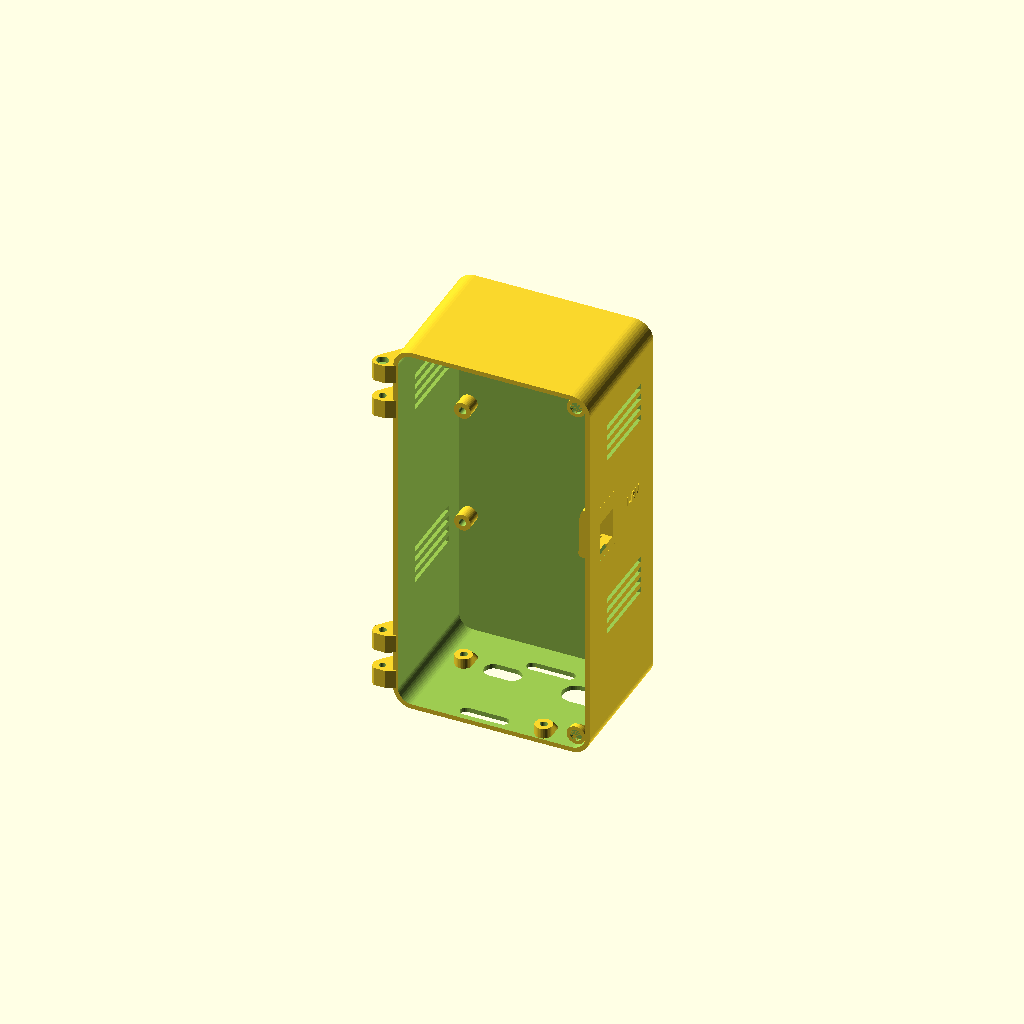
Cell 1: rendered with the file's own defaults.
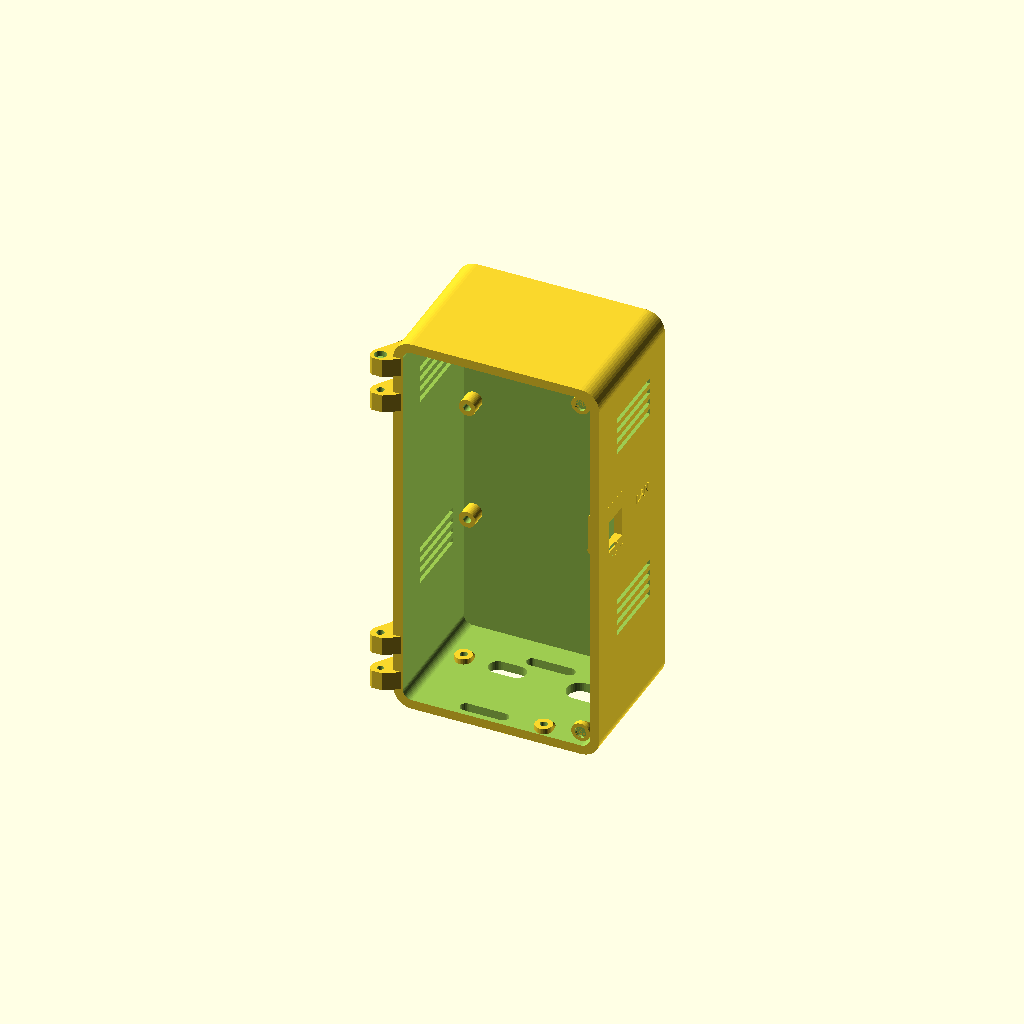
Cell 2: wall = 5 (everything else at default).
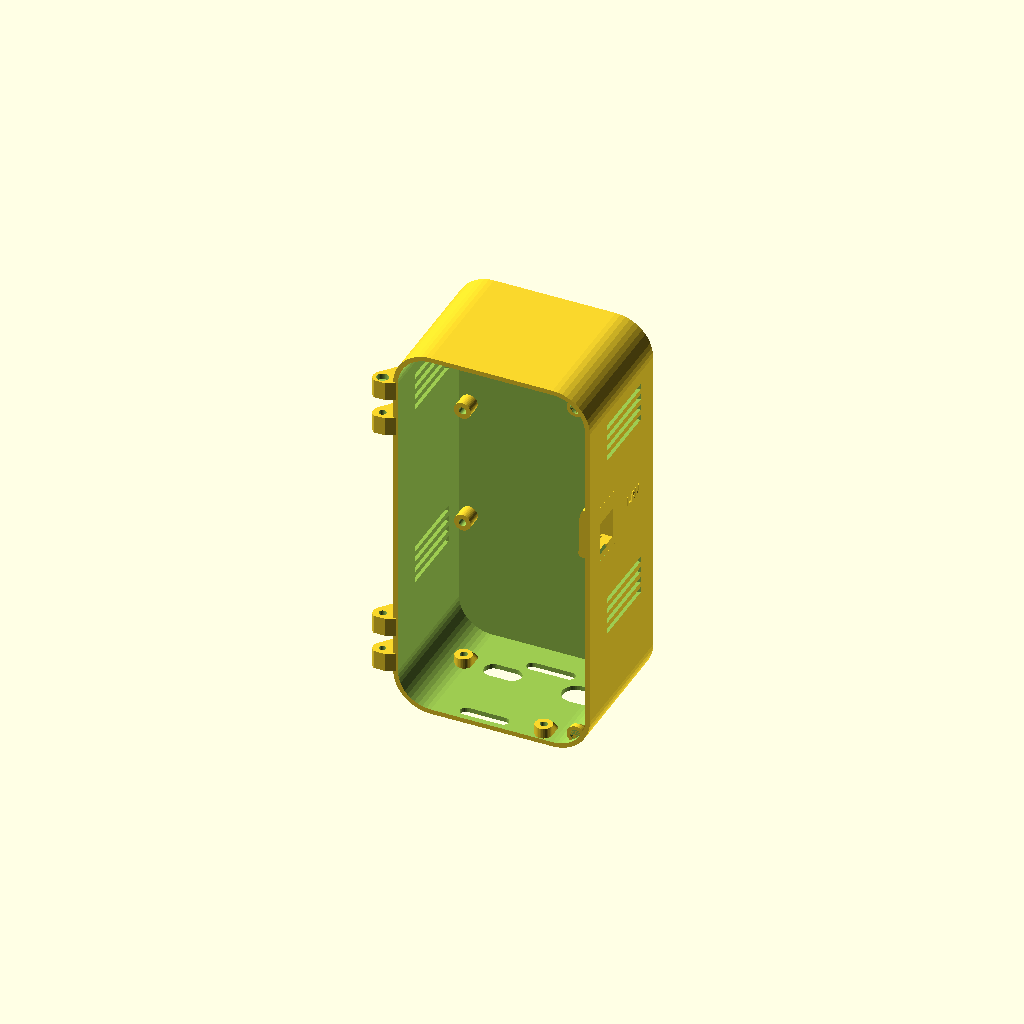
Cell 3: corner_r = 20 (everything else at default).
One fixed orthographic camera (rotation 55°, 0°, 25°; colour scheme Cornfield) for every cell.
The OpenSCAD source (outputs/MoCA_Receiver_RX5-B_2026-11-03/concept15/body15.scad):
// Concept 15 copy of the concepts12-14 box (2026-10-27): Ethernet keystone moved from the bottom to the right wall
// (low, Y30 Z35), off the porch. Four back-wall bosses for the ScreenBeam cradle. Power hole moved from the bottom (X15) to low on the left wall (Y50 Z17).
// Wall-mount box (Brian, 2026-10-22; work/wall-box-wizard/Scope.md). PROPOSED - UNVALIDATED: fit, hinge/latch/snap
// function, wall-mount load and strength are UNKNOWN until printed and tested. Generated by wall_box.py, which
// replaces the parameter block and the keystone block below; edit the template, never a generated copy.
//
// Coordinates: body X 0..wo (width), Y 0..db (depth, front opening at Y=0, back against the wall), Z 0..ho (up).
// The lid covers the front opening at Y -wall..0. Every wall has its own frame: u to the right and v up as seen from
// outside (top/bottom: v towards the back), y into the box, origin at the centre of the wall's usable area.

// @@PARAMS@@
part="body";
inner_w=100; inner_d=70; inner_h=205;
wall=2.5;
corner_r=10;
lid_style="hinge";
lid_magnets=[6,1.6];   // Brian's disc magnets, 6 mm dia x 1.6 mm (2026-10-27); [] = latch arm instead
mount_style="keyhole";
vents=["left","right"];   // no top vents (Brian 2026-10-27: sides are plenty)
// Power now enters from below through the porch (Brian 2026-10-27, porch rev 2): left-wall hole closed, floor hole
// for the plug. 2026-10-28 (Brian): the barrel plug (7.75 dia, 35 below the ScreenBeam) sticks out through the floor
// straight under the jack (24 mm from the ScreenBeam's left side: X38.5 Y43, jack position partly ASSUMED): 10 mm
// hole there, the cord turns inside the porch lobe. Splitter (ear slots, right-angle F hole) and keystone moved 8 mm
// to the front so the IN coax clears the plug. Bottom round at X88 Y41.5 = right-angle F. Keystone up the right wall
// at Z121.5, midway between the louvre sets (Z81 / Z162), Y18.5 (3.5 further forward 2026-10-28: the inserted jack was in the way; front edge 2 mm behind the 6 mm lid lip).
cutouts=[["right","keystone",-16.5,16.5,0,0],["bottom","slot",-30.5,6.5,24,14],["bottom","slot",14,8,20,10]];
standoffs=[[-44.5,-35,8,4.0,9],[44.5,-35,8,4.0,9],[-44.5,31,8,4.0,9],[44.5,31,8,4.0,9]];   // cradle bosses, M3 heat-set inserts
vent_avoid=[];
// @@END@@

// @@KEYSTONE@@
ks_tight=0.2;
KS_GOLD=[
  [-10.50,0.60,[[[45.500,4.080],[45.500,0.080],[38.691,0.080],[38.691,0.000],[7.251,0.000],[7.251,0.080],[1.000,0.080],[1.000,4.080],[1.071,4.080]]]],
  [-9.90,0.98,[[[9.143,4.080],[9.143,6.600],[9.205,7.147],[9.207,7.160],[9.226,7.216],[9.395,7.692],[9.679,8.145],[9.697,8.169],[10.075,8.546],[10.099,8.565],[10.551,8.848],[11.083,9.036],[11.643,9.100],[13.493,9.100],[14.293,9.900],[33.393,9.900],[33.893,10.400],[34.493,10.400],[35.054,10.336],[35.586,10.148],[36.038,9.865],[36.062,9.846],[36.439,9.469],[36.458,9.445],[36.742,8.992],[36.753,8.965],[36.930,8.460],[36.993,7.900],[36.993,4.080],[45.500,4.080],[45.500,0.080],[38.691,0.080],[38.691,0.000],[7.251,0.000],[7.251,0.080],[1.000,0.080],[1.000,4.080],[1.014,4.080]]]],
  [-8.92,1.52,[[[7.551,4.080],[7.551,2.250],[9.143,2.250],[9.143,6.600],[9.209,7.169],[9.367,7.620],[9.404,7.709],[9.658,8.114],[9.716,8.190],[9.755,8.229],[10.054,8.527],[10.130,8.586],[10.534,8.840],[10.623,8.876],[11.074,9.034],[11.643,9.100],[13.493,9.100],[14.293,9.900],[33.393,9.900],[33.893,10.400],[34.493,10.400],[35.063,10.334],[35.514,10.176],[35.603,10.140],[36.006,9.886],[36.083,9.827],[36.420,9.490],[36.479,9.414],[36.719,9.030],[36.737,9.000],[36.770,8.920],[36.927,8.469],[36.993,7.900],[36.993,2.250],[38.551,2.250],[38.551,4.080],[45.500,4.080],[45.500,0.080],[38.691,0.080],[38.691,0.000],[7.251,0.000],[7.251,0.080],[1.000,0.080],[1.000,4.080],[1.044,4.080]]]],
  [-7.40,14.80,[[[7.551,4.080],[7.551,2.250],[9.143,2.250],[9.143,6.600],[9.175,6.878],[9.229,7.247],[9.478,7.850],[9.876,8.368],[10.393,8.765],[10.996,9.015],[11.365,9.069],[11.643,9.100],[13.493,9.100],[13.493,8.100],[11.493,8.100],[11.493,7.200],[16.793,0.500],[16.793,0.000],[7.251,0.000],[7.251,0.080],[1.000,0.080],[1.000,4.080],[1.025,4.080]],[[45.500,4.080],[45.500,0.080],[38.691,0.080],[38.691,0.000],[33.393,0.000],[33.393,5.800],[34.993,5.800],[34.993,8.400],[33.393,8.400],[33.393,9.900],[33.893,10.400],[34.493,10.400],[34.771,10.369],[35.140,10.315],[35.743,10.065],[36.200,9.715],[36.261,9.668],[36.658,9.150],[36.908,8.547],[36.962,8.178],[36.993,7.900],[36.993,2.250],[38.551,2.250],[38.551,4.080],[42.555,4.080]]]],
  [7.40,2.50,[[[45.500,4.080],[45.500,0.080],[38.691,0.080],[38.691,0.000],[7.251,0.000],[7.251,0.080],[1.000,0.080],[1.000,4.080],[7.551,4.080],[7.551,2.250],[9.143,2.250],[9.143,6.600],[9.209,7.168],[9.370,7.630],[9.402,7.705],[9.662,8.120],[9.712,8.185],[9.927,8.400],[10.059,8.531],[10.124,8.582],[10.538,8.841],[10.614,8.873],[11.075,9.034],[11.643,9.100],[13.493,9.100],[14.293,9.900],[33.393,9.900],[33.893,10.400],[34.493,10.400],[35.062,10.335],[35.523,10.172],[35.599,10.141],[36.013,9.882],[36.078,9.831],[36.425,9.486],[36.474,9.420],[36.735,9.005],[36.767,8.930],[36.928,8.467],[36.993,7.900],[36.993,2.250],[38.551,2.250],[38.551,4.080],[42.599,4.080]]]],
  [9.90,0.60,[[[45.500,4.080],[45.500,0.080],[38.691,0.080],[38.691,0.000],[7.251,0.000],[7.251,0.080],[1.000,0.080],[1.000,4.080],[7.551,4.080],[7.551,2.250],[38.551,2.250],[38.551,4.080],[42.635,4.080]]]]
];
// @@END@@

$fn=48;
// Shared constants; wall_box.py keeps the same numbers (test_wall_box checks they match).
boss_r=5; boss_inset=4; boss_len=10; insert_pilot=4.0; insert_depth=8.2; m3_clear=3.4;
lid_clear=0.3; lip_t=1.6; lip_h=6; snap_y=4; snap_r=0.6; groove_r=0.8;
hinge_r=5; hinge_gap=0.4; hinge_pin=2.0; hinge_segments=5;   // concept 15: r5 knuckles hold an M3 insert; pin/segments unused
latch_w=18; latch_arm=2; latch_reach=7;
key_head=9; key_slot=4.5; key_rise=9; key_from_top=20; key_from_side=15; key_max_x=60;
tab_w=20; tab_len=16; tab_t=4; tab_hole=4.5;
cleat_c=8; cleat_h=25; cleat_hole=4.5; spacer_h=12;
vent_w=2.5; vent_pitch=5.5; vent_inset=12;

wo=inner_w+2*wall; ho=inner_h+2*wall; di=inner_d; db=inner_d+wall;
ri=max(corner_r-wall,0.5);
WALLS=["lid","back","left","right","top","bottom"];
function widx(w)=search([w],WALLS)[0];
// [origin, u, y(inward), v]
function frame(w)=
 w=="lid"   ? [[wo/2,-wall,ho/2],[1,0,0],[0,1,0],[0,0,1]] :
 w=="back"  ? [[wo/2,db,ho/2],[-1,0,0],[0,-1,0],[0,0,1]] :
 w=="left"  ? [[0,di/2,ho/2],[0,-1,0],[1,0,0],[0,0,1]] :
 w=="right" ? [[wo,di/2,ho/2],[0,1,0],[-1,0,0],[0,0,1]] :
 w=="top"   ? [[wo/2,di/2,ho],[1,0,0],[0,0,-1],[0,1,0]] :
              [[wo/2,di/2,0],[-1,0,0],[0,0,1],[0,1,0]];
function half(w)=w=="lid"||w=="back"?[inner_w/2,inner_h/2]:w=="left"||w=="right"?[di/2,inner_h/2]:[inner_w/2,di/2];
module on_wall(w){f=frame(w);multmatrix([[f[1][0],f[2][0],f[3][0],f[0][0]],[f[1][1],f[2][1],f[3][1],f[0][1]],
 [f[1][2],f[2][2],f[3][2],f[0][2]],[0,0,0,1]])children();}

// Rounded box with the four edges parallel to Y rounded.
module rbox(x0,x1,y0,y1,z0,z1,r){
 if(r<=0)translate([x0,y0,z0])cube([x1-x0,y1-y0,z1-z0]);
 else hull()for(x=[x0+r,x1-r],z=[z0+r,z1-r])translate([x,y0,z])rotate([-90,0,0])cylinder(r=r,h=y1-y0);
}
module rrect(x0,x1,z0,z1,r){if(r<=0)translate([x0,z0])square([x1-x0,z1-z0]);
 else hull()for(x=[x0+r,x1-r],z=[z0+r,z1-r])translate([x,z])circle(r=r);}

// Golden keystone (the SG108 copy from equipment_tray.scad, unchanged numbers): a 21 x 33.5 mm block, 4 mm deep from
// the outer face, replaces the wall around each keystone; on walls thinner than 4 mm it stands inward as a pad.
module ks_gold_one(u,v){intersection(){
 translate([u,4,v])multmatrix([[1,0,0,0],[0,0,1,-4],[0,-1,0,25.09],[0,0,0,1]])intersection(){
  union()for(b=KS_GOLD)translate([b[0],0,0])rotate([90,0,90])linear_extrude(height=b[1])for(pg=b[2])
   translate([b[1]>10&&min([for(q=pg)q[0]])>30?-ks_tight:0,0])polygon([for(q=pg)[q[0],q[1]-0.08]]);
  translate([-10.5,25.09-18.6,-0.09])cube([21,33.7,10.42]);
 }
 translate([u-10.5,-1,v-15])cube([21,16,33.5]);
}}
module ks_box(u,v){translate([u-10.5,-0.01,v-15])cube([21,4.02,33.5]);}

module cutout_shape(c){k=c[1];u=c[2];v=c[3];
 if(k=="keystone")ks_box(u,v);
 else if(k=="gland"||k=="round")translate([u,-0.1,v])rotate([-90,0,0])cylinder(d=c[4],h=wall+0.2);
 else if(k=="rect")translate([u-c[4]/2,-0.1,v-c[5]/2])cube([c[4],wall+0.2,c[5]]);
 else if(k=="slot")translate([0,-0.1,0])rotate([-90,0,0])linear_extrude(wall+0.2)hull()   // c[4] long along u, c[5] wide
  for(s=[-1,1])translate([u+s*(c[4]-c[5])/2,-v])circle(d=c[5],$fn=40);
}

// Vent slots run along v, inside the wall's usable area less vent_inset, minus every keep-out.
module vent_cut(w){h=half(w);u0=-h[0]+vent_inset;u1=h[0]-vent_inset;v0=-h[1]+vent_inset;v1=h[1]-vent_inset;
 n=floor((u1-u0-vent_w)/vent_pitch)+1;
 if(u1-u0>vent_w&&v1-v0>vent_w)translate([0,-0.1,0])rotate([-90,0,0])linear_extrude(height=wall+0.2)mirror([0,1,0])
  difference(){
   intersection(){
    for(i=[0:n-1])let(x=(u0+u1)/2+(i-(n-1)/2)*vent_pitch)translate([x-vent_w/2,v0])square([vent_w,v1-v0]);
    translate([u0,v0])square([u1-u0,v1-v0]);
   }
   for(a=vent_avoid)if(a[0]==w)translate([a[1],a[2]])square([a[3]-a[1],a[4]-a[2]]);
  }
}

module keyhole_2d(){circle(d=key_head);translate([-key_slot/2,0])square([key_slot,key_rise]);translate([0,key_rise])circle(d=key_slot);}
function key_pos()=let(x=min(inner_w/2-key_from_side,key_max_x))[[-x,inner_h/2-key_from_top],[x,inner_h/2-key_from_top]];

module bosses(){if(lid_style=="screw")for(x=[wall+boss_inset,wo-wall-boss_inset],z=[wall+boss_inset,ho-wall-boss_inset])
 translate([x,0,z])rotate([-90,0,0])cylinder(r=boss_r,h=boss_len);}
module boss_pilots(){if(lid_style=="screw")for(x=[wall+boss_inset,wo-wall-boss_inset],z=[wall+boss_inset,ho-wall-boss_inset])
 translate([x,-0.1,z])rotate([-90,0,0])cylinder(d=insert_pilot,h=insert_depth+0.1);}

module standoff_add(){for(s=standoffs)translate([wo/2+s[0],di+0.01,ho/2+s[1]])rotate([90,0,0])cylinder(d=s[4],h=s[2]+0.01);}
module standoff_cut(){for(s=standoffs)translate([wo/2+s[0],di+0.02,ho/2+s[1]])rotate([90,0,0])cylinder(d=s[3],h=s[2]+0.1);}

hinge_x=-hinge_r-hinge_gap-1; hinge_y=-wall+4.1;   // axis 4.1 behind the lid face so the M3 counterbore stays inside the flat-cut knuckle
// Concept 15: knuckles stop short of the rounded corners and are cut flush with the lid face (y=-wall), so the lid
// prints face-down flat and nothing stands proud at the front. Body knuckle flank is ~45 deg printed back-down.
// No filament pin (Brian, 2026-10-27): two short hinge sets, bottom and top, each body-lid-body knuckles on an M3
// screw. The screw goes in from the box end (head in a counterbore in the outer body knuckle) and threads into an M3
// heat-set insert pressed into the inner body knuckle from its free end. The lid turns on the screw shank; undo two
// screws to take the lid off. Screw length ~M3 x 30 (thread/insert engagement, play and wear UNKNOWN).
hinge_kn=10; hinge_head_d=6.2; hinge_head_h=3.2;
function hinge_sets()=[corner_r, ho-corner_r-(3*hinge_kn+2*hinge_gap)];
module hinge_part(body){for(z0=hinge_sets())let(top=z0>ho/2)for(i=[0:2])if((i!=1)==body)
 translate([0,0,z0+i*(hinge_kn+hinge_gap)])difference(){
  linear_extrude(height=hinge_kn)intersection(){
   hull(){translate([hinge_x,hinge_y])circle(r=hinge_r);
    if(body)translate([-0.6,hinge_gap])square([wall+0.6,3*hinge_r+1]);   // long flank: ~40 deg printed back-down
    else translate([hinge_x-hinge_r,-wall])square([hinge_r-hinge_x,wall]);}   // lid: flat foot on the bed, no overhang
   translate([-30,-wall])square([60,40]);}
  outer=(i==0&&!top)||(i==2&&top);
  translate([hinge_x,hinge_y,-0.1])cylinder(d=body&&!outer?insert_pilot:m3_clear,h=hinge_kn+0.2);
  if(body&&outer)translate([hinge_x,hinge_y,top?hinge_kn-hinge_head_h:-0.1])cylinder(d=hinge_head_d,h=hinge_head_h+0.1);
 }}
// Louvre style (Brian, 2026-10-27): two bands of slots across the lid, top and bottom, each slot sloping up 45 deg
// from the outer face so the inside is hidden from eye level. Lid prints face-down: the sloped faces need no support.
// louv_rise: how far each slot climbs through the wall (wall+0.2 = 45 deg). 0 = straight through (Brian 2026-10-27:
// the angled slots looked good but were not practical to print).
louv_rise=0;
lid_louvres=true; louv_n=4; louv_h=3; louv_pitch=6; louv_side=22; louv_top=30; louv_bot=22;
// Body louvres (Brian, 2026-10-27: same look as the lid) replace the straight slots on the walls in `vents`.
// Sides: horizontal slots along the depth, sloping up 45 deg inward; top band level with the lid's, lower band at
// Z60-80 (clear of the keystone and power hole), Y20..di-12 (clear of the hinge knuckles). Printed back-down the
// sloped faces stand vertical. Top: slots across the width, sloping back 45 deg inward (45 deg ceiling printed).
louv_side_y0=20; louv_side_y1=di-12; louv_low=60;
module body_louvre_cut(){
 zs=concat([for(i=[0:louv_n-1])louv_low+i*louv_pitch],[for(i=[0:louv_n-1])ho-louv_top-i*louv_pitch]);
 for(s=["left","right"])if(search([s],vents)[0]!=[])for(z=zs)
  translate([s=="left"?0:wo,louv_side_y1,0])mirror([s=="left"?0:1,0,0])rotate([90,0,0])
   linear_extrude(height=louv_side_y1-louv_side_y0)
    polygon([[-0.1,z],[-0.1,z+louv_h],[wall+0.1,z+louv_h+louv_rise],[wall+0.1,z+louv_rise]]);
 if(search(["top"],vents)[0]!=[])let(n=floor((di-2*vent_inset-louv_h)/louv_pitch)+1,y0=di/2-((n-1)*louv_pitch+louv_h)/2)
  for(i=[0:n-1])let(y=y0+i*louv_pitch)translate([wall+vent_inset,0,0])rotate([90,0,90])
   linear_extrude(height=wo-2*wall-2*vent_inset)
    polygon([[y,ho+0.1],[y+louv_h,ho+0.1],[y+louv_h+louv_rise,ho-wall-0.1],[y+louv_rise,ho-wall-0.1]]);
}

module lid_louvre_cut(){if(lid_louvres)for(z=concat([for(i=[0:louv_n-1])louv_bot+i*louv_pitch],
  [for(i=[0:louv_n-1])ho-louv_top-i*louv_pitch]))
 translate([louv_side,0,0])rotate([90,0,90])linear_extrude(height=wo-2*louv_side)
  polygon([[-wall-0.1,z],[-wall-0.1,z+louv_h],[0.1,z+louv_h+louv_rise],[0.1,z+louv_rise]]);}
// Magnet catch (concept 15): a disc magnet in each right-hand corner of the body and a facing one in the lid,
// 0.3 mm apart when closed. Pockets open towards each other: press/glue magnets in, opposite poles facing.
// Body blocks print back-down: a 45 deg gusset into the corner carries them, no supports.
mag_c=6+wall; mag_gap=0.3; mag_lid_h=2;
function mag_pos()=[[wo-mag_c,mag_c],[wo-mag_c,ho-mag_c]];
module mag_body_add(){if(len(lid_magnets)==2)let(d=lid_magnets[0]+4,y0=mag_lid_h+mag_gap,y1=y0+lid_magnets[1]+1.2)
 intersection(){for(p=mag_pos())hull(){translate([p[0],y0,p[1]])rotate([-90,0,0])cylinder(d=d,h=y1-y0);
   translate([wo-wall-0.5,y1+1.4*d,p[1]<ho/2?wall+0.5:ho-wall-0.5])sphere(r=0.5);}
  rbox(0,wo,0,db,0,ho,corner_r);}}
module mag_body_cut(){if(len(lid_magnets)==2)for(p=mag_pos())translate([p[0],mag_lid_h+mag_gap-0.01,p[1]])rotate([-90,0,0])
 cylinder(d=lid_magnets[0]+0.2,h=lid_magnets[1]+0.2);}
module mag_lid_add(){if(len(lid_magnets)==2)for(p=mag_pos())translate([p[0],-0.01,p[1]])rotate([-90,0,0])
 cylinder(d=lid_magnets[0]+4,h=mag_lid_h+0.01);}
module mag_lid_cut(){if(len(lid_magnets)==2)for(p=mag_pos())translate([p[0],mag_lid_h-lid_magnets[1]-0.2,p[1]])rotate([-90,0,0])
 cylinder(d=lid_magnets[0]+0.2,h=lid_magnets[1]+0.21);}
// Latch: a ramped ridge on the right wall; the lid's arm hooks behind it.
module latch_ridge(){translate([0,0,ho/2-latch_w/2+1])linear_extrude(height=latch_w-2)polygon([[wo-0.01,2],[wo+1,4],[wo+1,5],[wo-0.01,5]]);}
module latch_arm(){translate([0,0,ho/2-latch_w/2])linear_extrude(height=latch_w)union(){
 translate([wo-0.01,-wall])square([1.3+latch_arm+0.01,wall]);
 translate([wo+1.3,-wall])square([latch_arm,wall+latch_reach]);
 translate([wo+0.3,5.2])square([1.01,latch_reach-5.2]);
}}

module cleat_profile(){polygon([[db,ho],[db+cleat_c,ho],[db+cleat_c,ho-cleat_h],[db,ho-cleat_h+cleat_c]]);}
module mounts(){
 // Tabs: one above and one below the box on the back plane; screw hole tab_len/2 beyond the box.
 if(mount_style=="tabs")translate([0,db,0])rotate([90,0,0])linear_extrude(height=tab_t)for(top=[true,false])
  let(e=top?ho:0,s=top?1:-1)difference(){
   hull(){translate([wo/2-tab_w/2,e-(top?1:0)])square([tab_w,1]);translate([wo/2,e+s*tab_len/2])circle(d=tab_len);}
   translate([wo/2,e+s*tab_len/2])circle(d=tab_hole);
  }
 if(mount_style=="cleat"){
  translate([max(corner_r,0),0,0])rotate([90,0,90])linear_extrude(height=wo-2*max(corner_r,0))cleat_profile();
  translate([max(corner_r,0),db-0.01,max(corner_r,0)])cube([wo-2*max(corner_r,0),cleat_c+0.01,spacer_h]);
 }
}
module mount_cuts(){if(mount_style=="keyhole")for(p=key_pos())on_wall("back")translate([p[0],-0.1,p[1]])rotate([-90,0,0])
 linear_extrude(height=wall+0.2)mirror([0,1,0])keyhole_2d();}

// Porch ear-screw slots in the floor (Brian 2026-10-27: missing from the first printed sleeve). Same as c15.scad
// floor_cuts: 6 mm wide so the nut slider's key rides in it, key 10 + +-8 travel. The F hole stays the round cutout.
ear_slots=[[59,54],[46,6]];   // 8 mm forward 2026-10-28
ear_adj=8;
module ear_slots(){for(e=ear_slots)translate([e[0],e[1],-1])linear_extrude(wall+2)
 hull(){translate([-(ear_adj+5)+3,0])circle(d=6,$fn=24);translate([ear_adj+5-3,0])circle(d=6,$fn=24);}}

// Porch rev 2 fixings (Brian 2026-10-27): the porch gets its own two M3 screws from below into heat-set inserts in
// floor bosses, so it comes off without touching the splitter (whose ears keep their slots and nut sliders). Clear of
// the sliders' travel, the F hole and the X98 joint block; sleeve-only, the back plate is unchanged.
porch_screws=[[18,42],[78,5],[86,62]];   // 2026-10-28: lobe, front-right lug, back
porch_boss_d=9; porch_boss_h=8;
// 45 deg ramp on the +Y side (Brian 2026-10-28): the sleeve prints back edge down, so +Y is down on the bed and the
// boss would otherwise start as a 5.5 mm unsupported ledge
module porch_bosses(grow=0){bh=porch_boss_h-wall+0.01+grow;for(p=porch_screws)translate([p[0],p[1],wall-0.01])
 hull(){cylinder(d=porch_boss_d+2*grow,h=bh,$fn=32);translate([0,bh,0])cylinder(d=porch_boss_d+2*grow,h=0.01,$fn=32);}}
module porch_pilots(){for(p=porch_screws)translate([p[0],p[1],-0.01])cylinder(d=insert_pilot,h=insert_depth,$fn=24);}

module body(){
 union(){
  difference(){
   union(){
    difference(){
     union(){rbox(0,wo,0,db,0,ho,corner_r);mounts();if(lid_style=="hinge"){hinge_part(true);if(len(lid_magnets)!=2)latch_ridge();}}
     rbox(wall,wo-wall,-1,di,wall,ho-wall,ri);
    }
    bosses();standoff_add();porch_bosses();if(lid_style=="hinge")mag_body_add();
   }
   boss_pilots();standoff_cut();mount_cuts();ear_slots();porch_pilots();if(lid_style=="hinge")mag_body_cut();
   if(lid_style=="snap")snap_grooves();
   for(c=cutouts)if(c[0]!="lid")on_wall(c[0])cutout_shape(c);
   if(lid_louvres)body_louvre_cut();else for(w=vents)if(w!="lid")on_wall(w)vent_cut(w);
  }
  for(c=cutouts)if(c[0]!="lid"&&c[1]=="keystone")on_wall(c[0])ks_gold_one(c[2],c[3]);
  body_labels();
 }
}

// Snap lid: a lip inside the opening with a bead on each side that clicks into a groove in the wall.
module lip_ring(){difference(){
 rbox(wall+lid_clear,wo-wall-lid_clear,-0.01,lip_h,wall+lid_clear,ho-wall-lid_clear,max(ri-lid_clear,0.5));
 rbox(wall+lid_clear+lip_t,wo-wall-lid_clear-lip_t,-1,lip_h+1,wall+lid_clear+lip_t,ho-wall-lid_clear-lip_t,max(ri-lid_clear-lip_t,0.5));
}}
module beads(r,extra){x0=wall+lid_clear;x1=wo-wall-lid_clear;z0=wall+lid_clear;z1=ho-wall-lid_clear;
 lx=(x1-x0)*0.6+extra;lz=(z1-z0)*0.6+extra;
 for(z=[z0,z1])translate([wo/2-lx/2,snap_y,z])rotate([0,90,0])cylinder(r=r,h=lx);
 for(x=[x0,x1])translate([x,snap_y,ho/2-lz/2])cylinder(r=r,h=lz);}
module snap_grooves(){beads(groove_r,2);}

module lid(){
 union(){
  difference(){
   union(){rbox(0,wo,-wall,0,0,ho,corner_r);
    if(lid_style=="snap"){lip_ring();intersection(){beads(snap_r,0);rbox(wall-0.5,wo-wall+0.5,0,lip_h,wall-0.5,ho-wall+0.5,ri);}}
    if(lid_style=="hinge"){hinge_part(false);if(len(lid_magnets)==2)mag_lid_add();else latch_arm();}
   }
   if(lid_style=="screw")for(x=[wall+boss_inset,wo-wall-boss_inset],z=[wall+boss_inset,ho-wall-boss_inset])
    translate([x,-wall-0.1,z])rotate([-90,0,0])cylinder(d=m3_clear,h=wall+0.2);
   if(lid_style=="hinge")mag_lid_cut();lid_louvre_cut();
   for(c=cutouts)if(c[0]=="lid")on_wall("lid")cutout_shape(c);
   for(w=vents)if(w=="lid")on_wall("lid")vent_cut("lid");
  }
  for(c=cutouts)if(c[0]=="lid"&&c[1]=="keystone")on_wall("lid")ks_gold_one(c[2],c[3]);
 }
}

// French-cleat wall rail (separate part): same thickness as the box cleat, its top slopes down towards the wall.
module cleat_rail(){L=wo-2*max(corner_r,0);n=max(2,floor(L/80)+1);
 difference(){
  rotate([90,0,90])linear_extrude(height=L)polygon([[0,0],[cleat_c,0],[cleat_c,cleat_h-cleat_c],[0,cleat_h]]);
  for(i=[0:n-1])let(x=10+i*(L-20)/(n-1))translate([x,-0.1,(cleat_h-cleat_c)/2])rotate([-90,0,0]){
   cylinder(d=cleat_hole,h=cleat_c+0.2);cylinder(d1=cleat_hole+4.4,d2=cleat_hole,h=2.2);}
 }}

// Port labels (Brian, 2026-10-27; lid art and maker's mark tried and dropped the same day): raised 0.6 where the walls
// print vertical. Font: Liberation Sans (ships with OpenSCAD).
art=true; art_font="Liberation Sans:style=Bold"; art_depth=0.6;
module wall_label(w,u,v,s,size=5)on_wall(w)translate([u,0.2,v])rotate([90,0,0])linear_extrude(art_depth+0.2)
 text(s,size=size,font=art_font,halign="center",valign="center");
module body_labels(){if(art){
 wall_label("right",14,18.5,"LAN");            // beside the Ethernet keystone
}}
// Two-piece body (Brian, 2026-10-27: "print it in pieces ... without it getting flimsy"; picked back plate + sleeve).
// part="back": flat back plate (keyholes, cradle bosses), prints outer face down. part="sleeve": the four walls with
// hinge knuckles, magnet blocks and louvres, prints back edge down (same as the one-piece body). Joint: six solid
// blocks in the sleeve's back corners and top/bottom (8 deep, sit on the bed when printing) take M3 heat-set inserts
// from the back; countersunk M3 x ~8 screws through the plate sit flush on the wall side. A 6 mm lip on the plate
// fits inside the sleeve (0.3 clearance) to keep it square and take racking. Bottom block at X22 clears the ear-screw
// slot and nut slider at the back of the floor. Screw/insert engagement and joint stiffness UNKNOWN until printed.
jt_blk=9; jt_d=8; jt_lip_h=6; jt_lip_t=2; jt_clear=0.3; jt_csk=6.4;
function jt_pts()=[[wall+4.5,wall+4.5],[wo-wall-4.5,wall+4.5],[wall+4.5,ho-wall-4.5],[wo-wall-4.5,ho-wall-4.5],
 [wo/2,ho-wall-4.5],[22,wall+4.5]];
module jt_blocks(grow=0){intersection(){
 for(p=jt_pts())translate([p[0]-jt_blk/2-1.5-grow,di-jt_d-grow,p[1]-jt_blk/2-1.5-grow])cube([jt_blk+3+2*grow,jt_d+2*grow,jt_blk+3+2*grow]);
 rbox(0,wo,-1,di-0.01,0,ho,corner_r);}}   // blocks sink 1.5 into the walls, end exactly at the back face
module jt_back_region(){translate([-50,di,-50])cube([wo+100,50,ho+100]);}
module jt_standoff_region(){for(s=standoffs)translate([wo/2+s[0],di+0.1,ho/2+s[1]])rotate([90,0,0])cylinder(d=s[4]+0.1,h=s[2]+0.2);}
module sleeve(){difference(){
 union(){intersection(){body();translate([-50,-50,-50])cube([wo+100,di+50-0.01,ho+100]);}jt_blocks();}   // 0.01 short of the plate face: avoids a coplanar cut
 jt_standoff_region();
 for(p=jt_pts())translate([p[0],di+0.01,p[1]])rotate([90,0,0])cylinder(d=insert_pilot,h=6);
}}
module back_plate(){difference(){
 union(){
  intersection(){body();union(){jt_back_region();jt_standoff_region();}}
  difference(){
   rbox(wall+jt_clear,wo-wall-jt_clear,di-jt_lip_h,di+0.01,wall+jt_clear,ho-wall-jt_clear,max(ri-jt_clear,0.5));
   rbox(wall+jt_clear+jt_lip_t,wo-wall-jt_clear-jt_lip_t,di-jt_lip_h-1,di+1,wall+jt_clear+jt_lip_t,ho-wall-jt_clear-jt_lip_t,max(ri-jt_clear-jt_lip_t,0.5));
   jt_blocks(0.4);
   porch_bosses(0.4);   // notch the lip around the back porch boss (2026-10-28)
  }}
 for(p=jt_pts())translate([p[0],db+0.01,p[1]])rotate([90,0,0]){cylinder(d=m3_clear,h=wall+1);cylinder(d1=jt_csk,d2=m3_clear,h=(jt_csk-m3_clear)/2);}
}}
assert(wo<=250&&ho+(mount_style=="tabs"?2*tab_len:0)<=250&&db+wall+(mount_style=="cleat"?cleat_c:0)<=250,"Outer size above 250 mm");
if(part=="none"){}   // for files that include this one (cleat16.scad)
else if(part=="body")body();
else if(part=="lid")lid();
else if(part=="sleeve")sleeve();
else if(part=="back")back_plate();
else if(part=="cleat")cleat_rail();
else{body();translate([0,-wall-15,0])lid();if(mount_style=="cleat")translate([0,-wall-45-cleat_c,0])cleat_rail();}
Parameter table extracted from the source (name, type, default, range or options):
part: string, default "body"
wall: number, default 2.5
corner_r: number, default 10
lid_style: string, default "hinge"
lid_magnets: vector, default [6, 1.6]
mount_style: string, default "keyhole"
ks_tight: number, default 0.2
